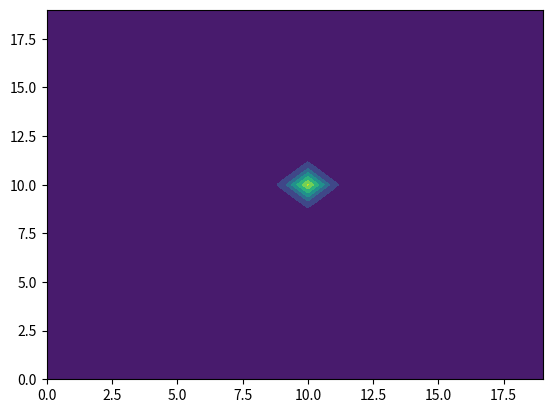

Recreate this plot in Python.
# -*- coding: utf-8 -*-
"""
Created on Fri Apr  6 17:51:31 2018

[redacted]
"""

import numpy as np
import matplotlib.pyplot as pyp


xsize = 20
ysize = 20 


#mesh
temperature = np.ones([xsize,ysize])
conductivity = np.full([xsize,ysize],0.02)
specific_heat = np.ones([xsize,ysize])

temperature[int(xsize/2),int(ysize/2)] = 1.1
           
time_steps = 100
dt = 0.1

#law of heat transfer
r = lambda dT,dx,k: (-k) * (dT/dx)

for t in range(0,time_steps):
    temp_0 = temperature
    for i in range(0,xsize):
        for j in range(0,ysize):
            if (i > 0):
                delta_T = temp_0[i][j]-temp_0[i-1][j]
                delta_x = 1
                k = (conductivity[i][j]+conductivity[i-1][j])/2
                
                q = r(delta_T,delta_x,k)
                
                temperature[i][j] += dt*q*specific_heat[i][j]
                
            if (j > 0):
                delta_T = temp_0[i][j]-temp_0[i][j-1]
                delta_x = 1
                k = (conductivity[i][j]+conductivity[i-1][j-1])/2
                
                q = r(delta_T,delta_x,k)
                
                temperature[i][j] += dt*q*specific_heat[i][j]
                           
            if (i < xsize-1):
                delta_T = temp_0[i][j]-temp_0[i+1][j]
                delta_x = 1
                k = (conductivity[i][j]+conductivity[i+1][j])/2
                
                q = r(delta_T,delta_x,k)
                
                temperature[i][j] += dt*q*specific_heat[i][j]
                
            if (j < ysize-1):
                delta_T = temp_0[i][j]-temp_0[i][j+1]
                delta_x = 1
                k = (conductivity[i][j]+conductivity[i][j+1])/2
                
                q = r(delta_T,delta_x,k)
                
                temperature[i][j] += dt*q*specific_heat[i][j]
                
                
            
pyp.contourf(temperature)
